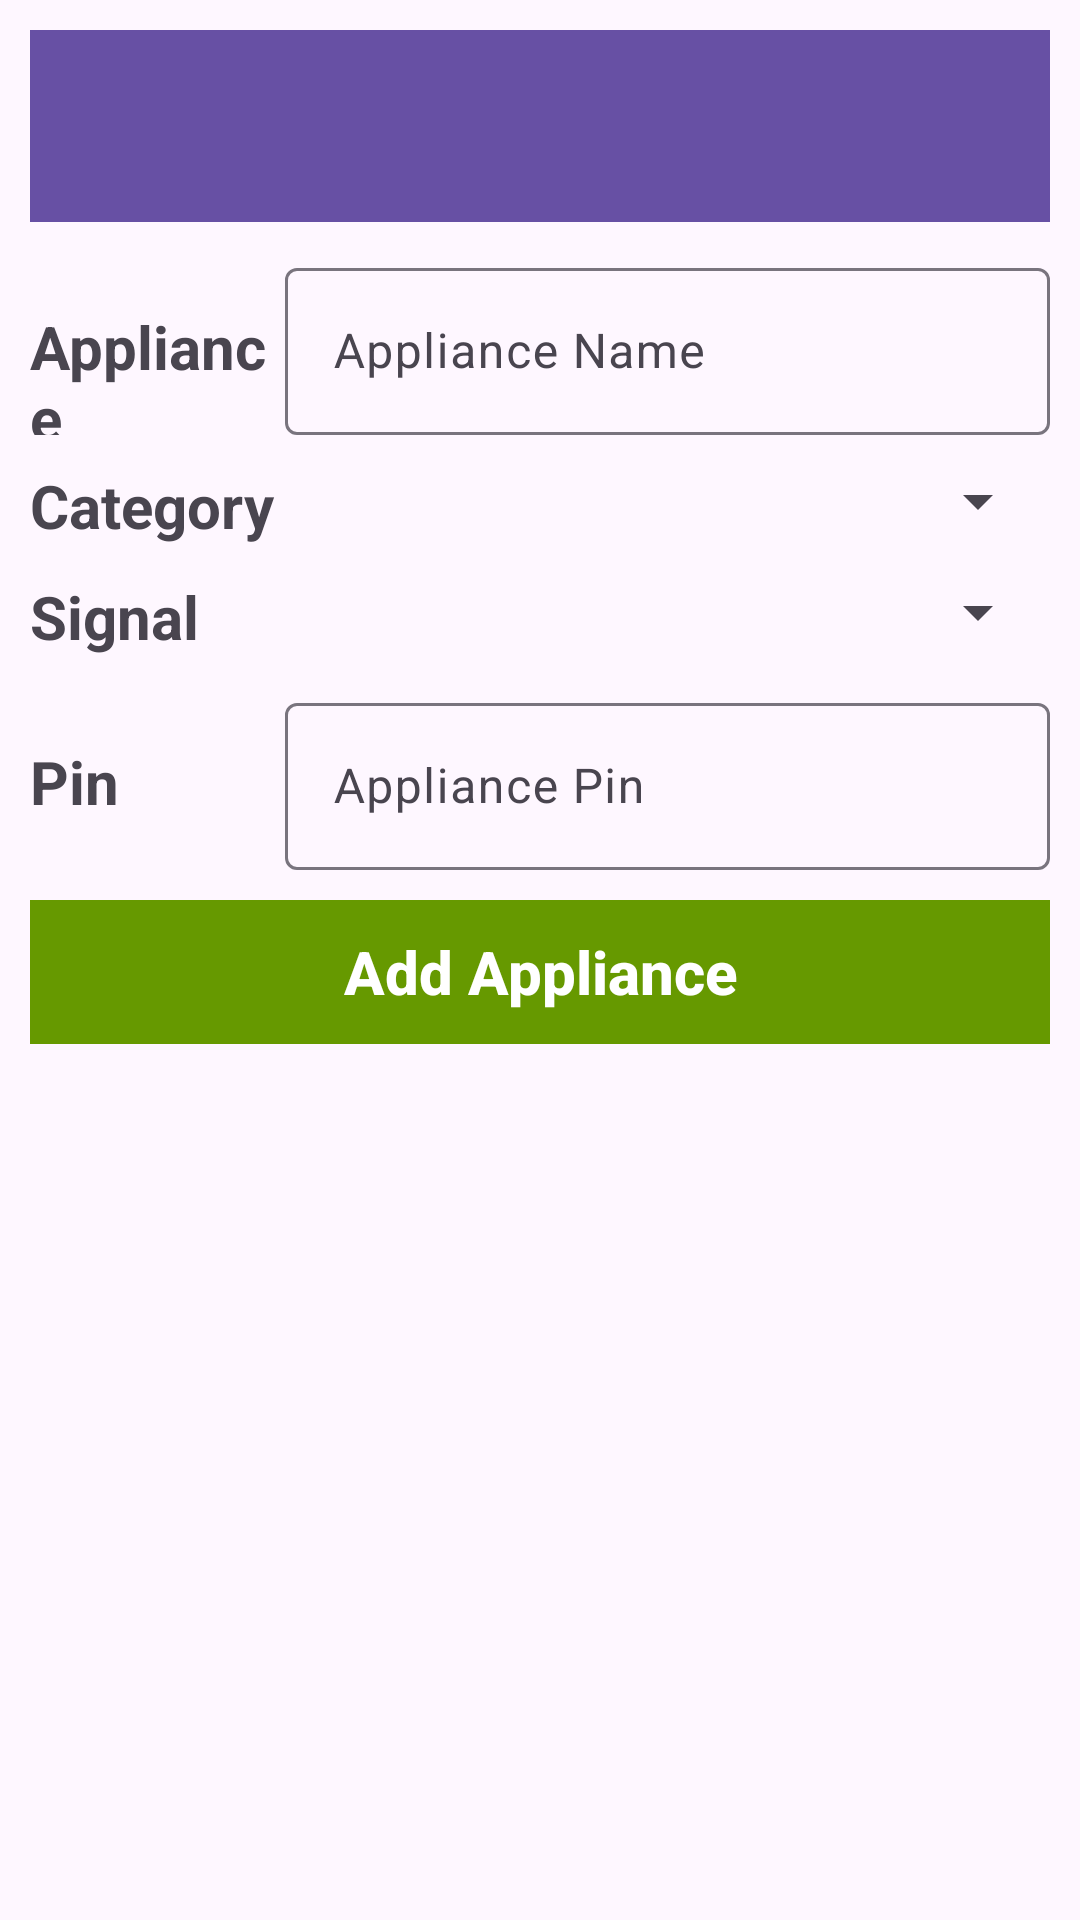

Android layout source for this screen:
<!-- AndroidManifest.xml: application theme Theme.HomeIoT -->
<!-- res/layout/activity_appliance_add.xml -->
<?xml version="1.0" encoding="utf-8"?>
<RelativeLayout xmlns:android="http://schemas.android.com/apk/res/android"
    xmlns:tools="http://schemas.android.com/tools"
    android:id="@+id/main"
    android:layout_width="match_parent"
    android:layout_height="match_parent"
    android:padding="10dp"
    tools:context=".screens.ApplianceAddActivity"
    tools:ignore="HardcodedText,UselessParent">

    <androidx.appcompat.widget.Toolbar
        android:id="@+id/toolbar"
        android:layout_width="match_parent"
        android:layout_height="?attr/actionBarSize"
        android:background="?attr/colorPrimary"
        android:elevation="4dp"
        android:popupTheme="@style/ThemeOverlay.AppCompat.Light"
        android:theme="@style/ThemeOverlay.AppCompat.ActionBar" />

    <LinearLayout
        android:id="@+id/llApplianceName"
        android:layout_width="match_parent"
        android:layout_height="wrap_content"
        android:layout_below="@id/toolbar"
        android:layout_marginTop="10dp"
        android:orientation="horizontal">

        <TextView
            android:layout_width="match_parent"
            android:layout_height="wrap_content"
            android:layout_weight="3"
            android:text="Appliance"
            android:textSize="20sp"
            android:textStyle="bold" />

        <com.google.android.material.textfield.TextInputLayout
            android:id="@+id/tlApplianceName"
            android:layout_width="match_parent"
            android:layout_height="wrap_content"
            android:layout_weight="1">

            <com.google.android.material.textfield.TextInputEditText
                android:id="@+id/etApplianceName"
                android:layout_width="match_parent"
                android:layout_height="wrap_content"
                android:hint="Appliance Name"
                android:inputType="text" />
        </com.google.android.material.textfield.TextInputLayout>
    </LinearLayout>

    <LinearLayout
        android:id="@+id/llApplianceType"
        android:layout_width="match_parent"
        android:layout_height="wrap_content"
        android:layout_below="@id/llApplianceName"
        android:layout_marginTop="10dp"
        android:orientation="horizontal">

        <TextView
            android:layout_width="match_parent"
            android:layout_height="wrap_content"
            android:layout_weight="3"
            android:text="Category"
            android:textSize="20sp"
            android:textStyle="bold" />

        <androidx.appcompat.widget.AppCompatSpinner
            android:id="@+id/spApplianceCategory"
            android:layout_width="match_parent"
            android:layout_height="wrap_content"
            android:layout_weight="1"
            android:hint="Appliance Name"
            android:inputType="text"
            android:text="Kitchen Main Light" />
    </LinearLayout>

    <LinearLayout
        android:id="@+id/llApplianceSignal"
        android:layout_width="match_parent"
        android:layout_height="wrap_content"
        android:layout_below="@id/llApplianceType"
        android:layout_marginTop="10dp"
        android:orientation="horizontal">

        <TextView
            android:layout_width="match_parent"
            android:layout_height="wrap_content"
            android:layout_weight="3"
            android:text="Signal"
            android:textSize="20sp"
            android:textStyle="bold" />

        <androidx.appcompat.widget.AppCompatSpinner
            android:id="@+id/spApplianceSignal"
            android:layout_width="match_parent"
            android:layout_height="wrap_content"
            android:layout_weight="1"
            android:entries="@array/appliance_signals"
            android:hint="Appliance Name"
            android:inputType="text"
            android:text="Kitchen Main Light" />
    </LinearLayout>

    <LinearLayout
        android:id="@+id/llAppliancePin"
        android:layout_width="match_parent"
        android:layout_height="wrap_content"
        android:layout_below="@id/llApplianceSignal"
        android:layout_marginTop="10dp"
        android:orientation="horizontal">

        <TextView
            android:layout_width="match_parent"
            android:layout_height="wrap_content"
            android:layout_weight="3"
            android:text="Pin"
            android:textSize="20sp"
            android:textStyle="bold" />

        <com.google.android.material.textfield.TextInputLayout
            android:id="@+id/tlAppliancePin"
            android:layout_width="match_parent"
            android:layout_height="wrap_content"
            android:layout_weight="1">

            <com.google.android.material.textfield.TextInputEditText
                android:id="@+id/etAppliancePin"
                android:layout_width="match_parent"
                android:layout_height="wrap_content"
                android:hint="Appliance Pin"
                android:inputType="number" />
        </com.google.android.material.textfield.TextInputLayout>
    </LinearLayout>

    <LinearLayout
        android:id="@+id/llApplianceUpdate"
        android:layout_width="match_parent"
        android:layout_height="wrap_content"
        android:layout_below="@id/llAppliancePin"
        android:layout_marginTop="10dp"
        android:orientation="horizontal">


        <androidx.appcompat.widget.AppCompatButton
            android:id="@+id/btnApplianceAdd"
            style="@style/Widget.AppCompat.Button.Borderless.Colored"
            android:layout_width="match_parent"
            android:layout_height="wrap_content"
            android:background="@android:color/holo_green_dark"
            android:text="Add Appliance"
            android:textAllCaps="false"
            android:textColor="@android:color/white"
            android:textSize="20sp"
            android:textStyle="bold" />
    </LinearLayout>

</RelativeLayout>
<!-- resources referenced by this layout -->
<resources>
  <style name="Theme.HomeIoT" parent="Base.Theme.HomeIoT" />
  <style name="Base.Theme.HomeIoT" parent="Theme.Material3.DayNight.NoActionBar">
          
          
      </style>
</resources>
